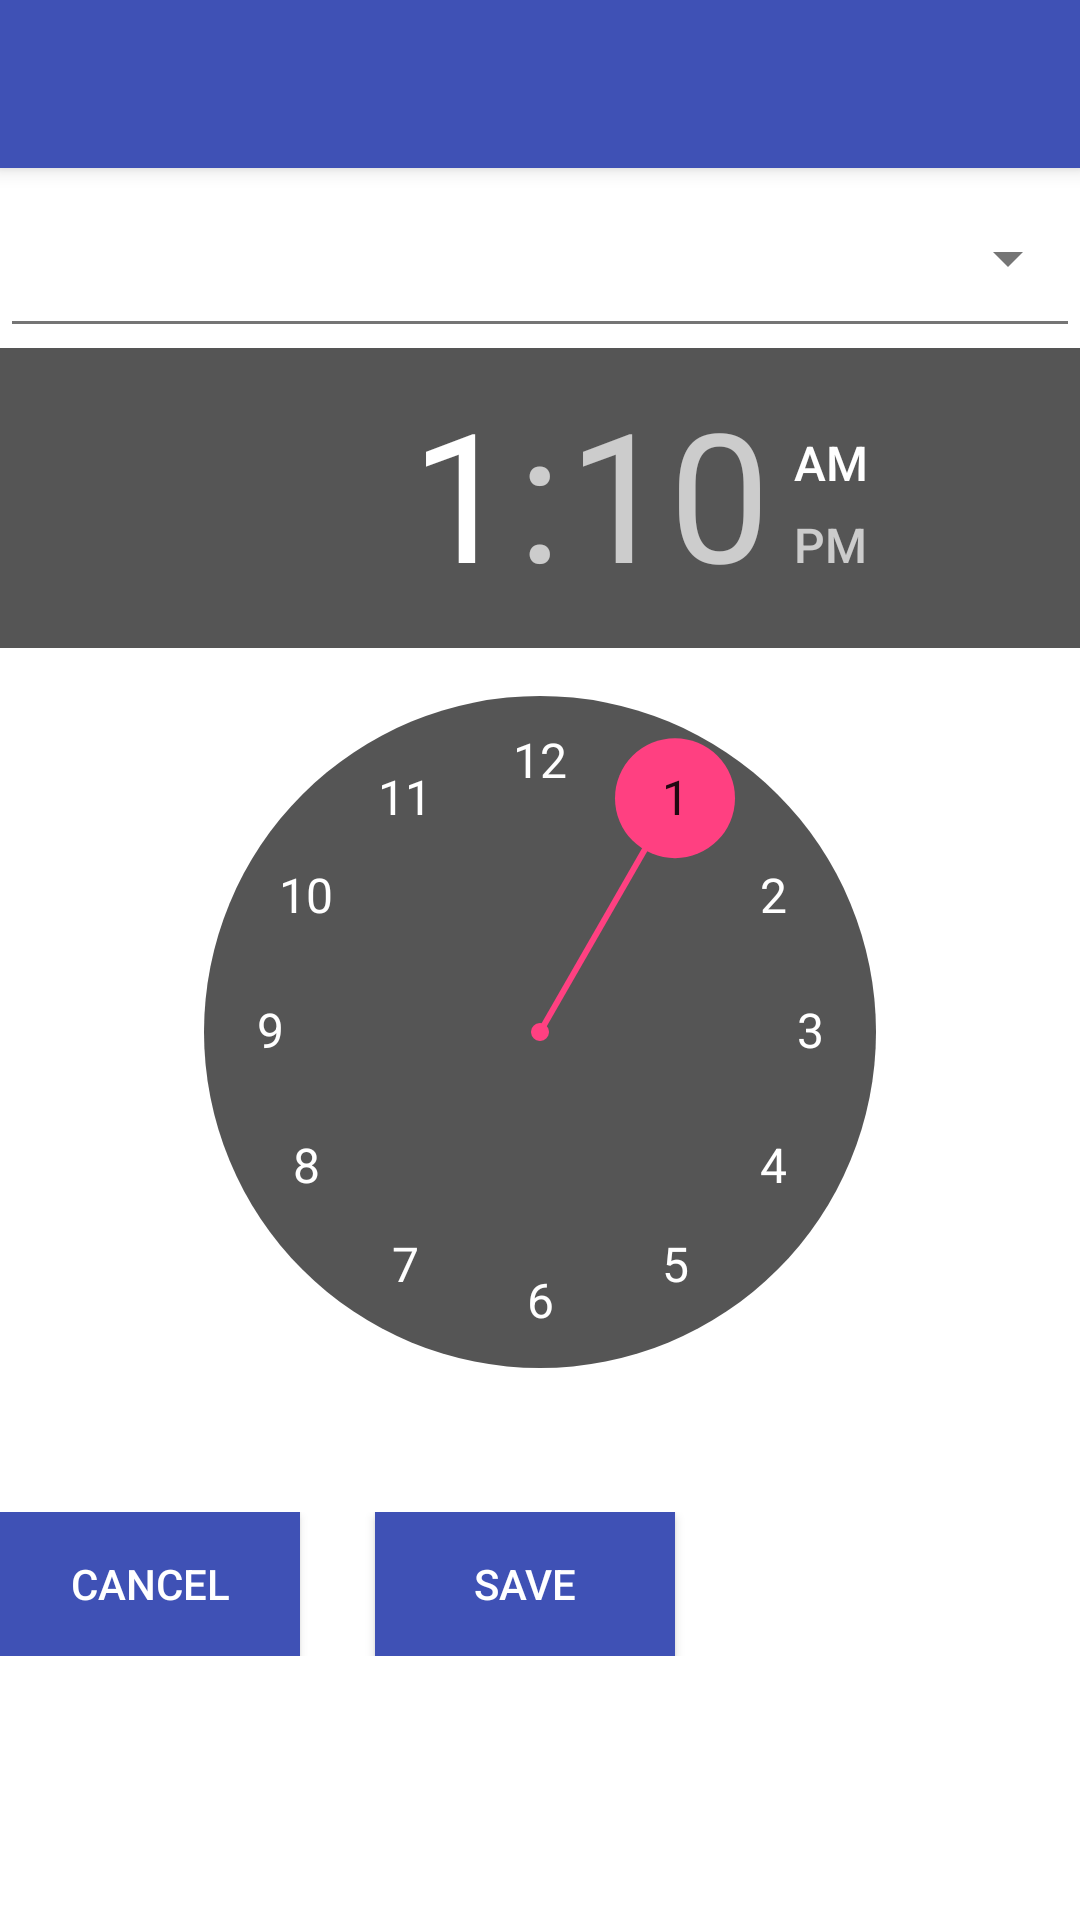

Android layout source for this screen:
<!-- AndroidManifest.xml: application theme NoBar -->
<!-- res/layout/activity_enter_time.xml -->
<?xml version="1.0" encoding="utf-8"?>
<LinearLayout xmlns:android="http://schemas.android.com/apk/res/android"
    xmlns:app="http://schemas.android.com/apk/res-auto"
    xmlns:tools="http://schemas.android.com/tools"
    android:layout_width="match_parent"
    android:layout_height="match_parent"
    tools:context="com.example.bus.EnterTime"
    android:orientation="vertical"
    android:background="@color/white">
    <android.support.v7.widget.Toolbar
        android:id="@+id/my_toolbar"
        android:layout_width="match_parent"
        android:layout_height="?attr/actionBarSize"
        android:background="?attr/colorPrimary"
        android:elevation="4dp"
        android:theme="@style/ThemeOverlay.AppCompat.ActionBar"
        app:popupTheme="@style/ThemeOverlay.AppCompat.Light"
        />

        <Spinner
            android:id="@+id/daySpinner"
            style="@style/Base.Widget.AppCompat.Spinner.Underlined"
            android:theme="@style/ThemeOverlay.AppCompat.Light"
            android:layout_width="match_parent"
            android:layout_height="60dp"
            android:spinnerMode="dropdown">
        </Spinner>
        <TimePicker
            android:id="@+id/timePicker"
            android:layout_width="match_parent"
            android:layout_height="wrap_content"
            android:timePickerMode="clock">
        </TimePicker>
        <LinearLayout
            android:layout_width="match_parent"
            android:layout_height="wrap_content"
            android:orientation="horizontal">
            <Button
                android:id="@+id/cancel_button"
                android:background="@color/colorPrimary"
                android:layout_width="100dp"
                android:layout_height="wrap_content"
                android:layout_marginRight="25dp"
                android:text="Cancel"/>
            <Button
                android:id="@+id/select_button"
                android:background="@color/colorPrimary"
                android:layout_width="100dp"
                android:layout_height="wrap_content"
                android:text="Save"/>
        </LinearLayout>



</LinearLayout>
<!-- resources referenced by this layout -->
<resources>
  <color name="colorPrimary">#3f51b5</color>
  <color name="white">#FFFFFF</color>
  <style name="NoBar" parent="Theme.AppCompat.NoActionBar">
          <item name="colorPrimary">@color/colorPrimary</item>
          <item name="colorPrimaryDark">@color/colorPrimaryDark</item>
          <item name="colorAccent">@color/colorAccent</item>
      </style>
  <color name="colorPrimaryDark">#303F9F</color>
  <color name="colorAccent">#FF4081</color>
</resources>
